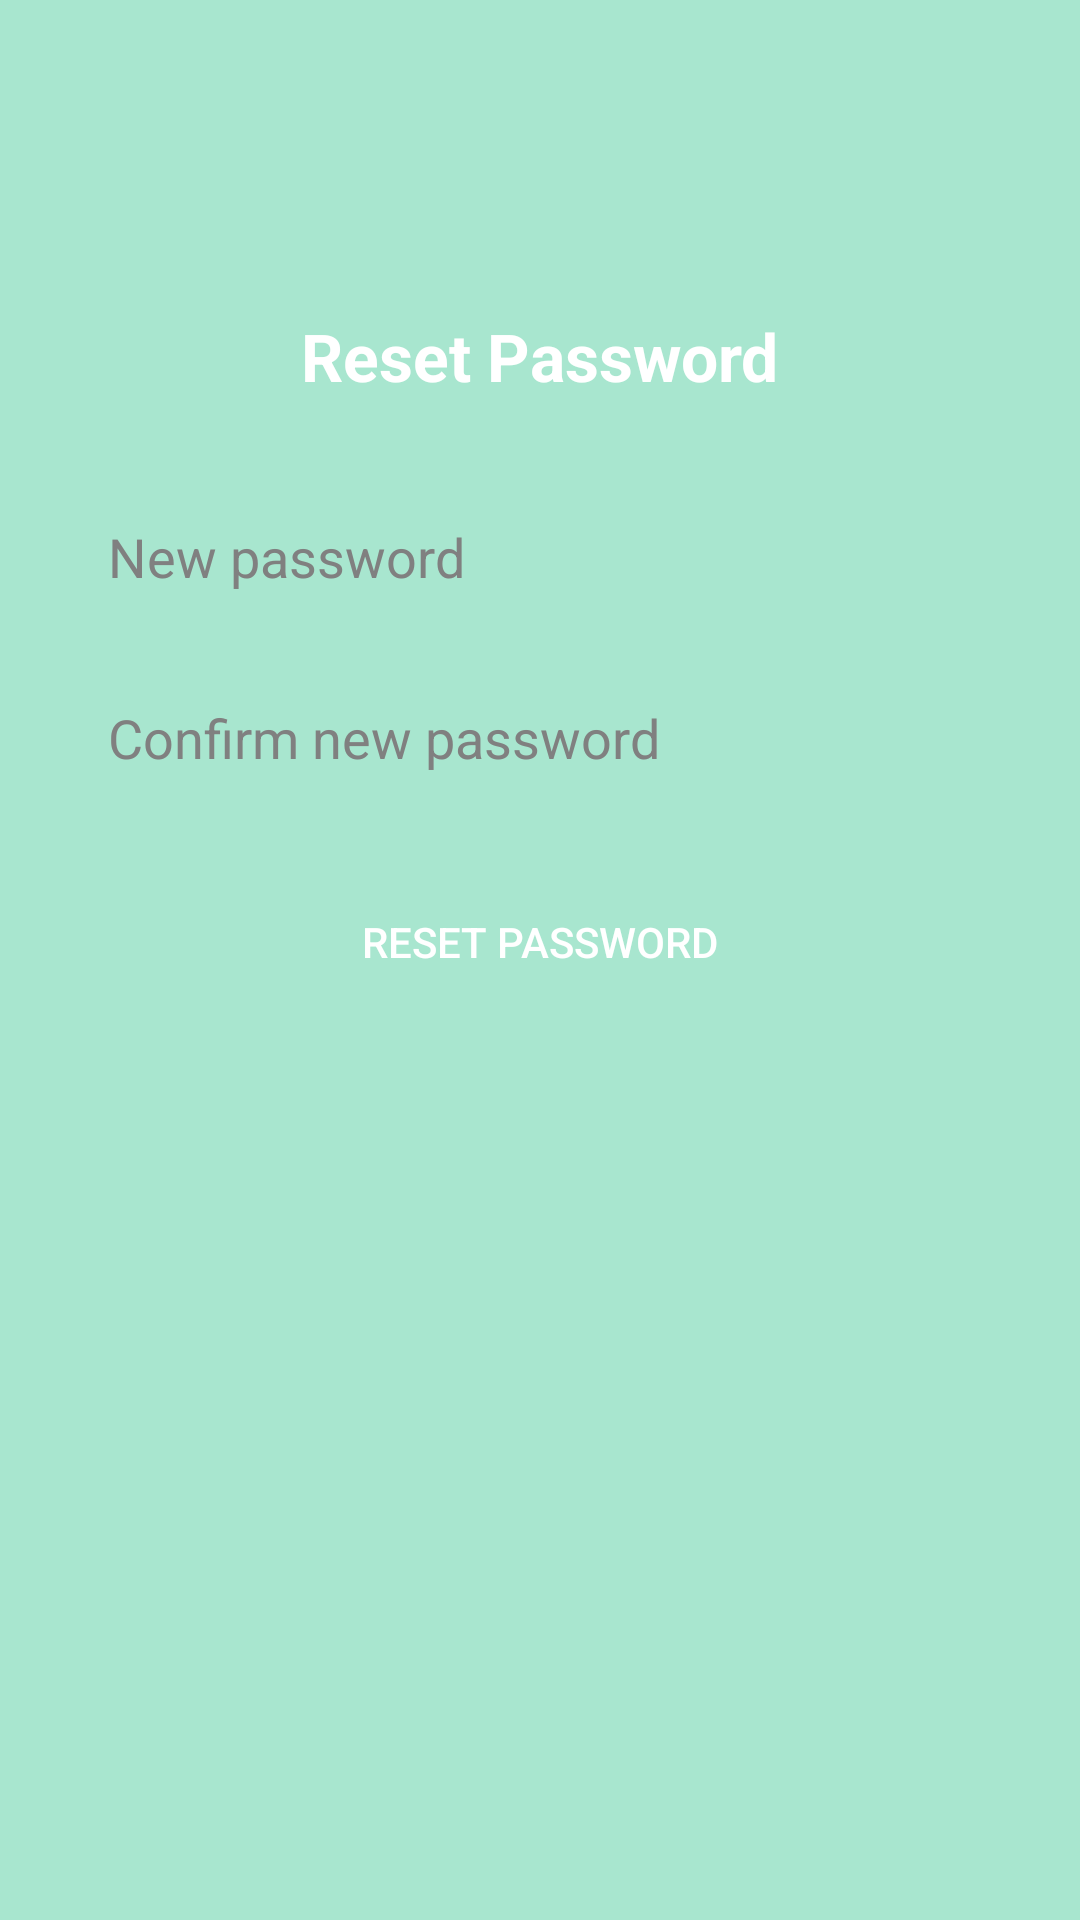

Produce the Android XML layout that renders to this screen, including the resource entries it uses.
<!-- AndroidManifest.xml: application theme Theme.Smartstudybuddy2 -->
<!-- res/layout/activity_reset_password.xml -->
<?xml version="1.0" encoding="utf-8"?>
<androidx.constraintlayout.widget.ConstraintLayout
    xmlns:android="http://schemas.android.com/apk/res/android"
    xmlns:app="http://schemas.android.com/apk/res-auto"
    android:layout_width="match_parent"
    android:layout_height="match_parent"
    android:padding="24dp"
    android:background="@drawable/bg_gradient">

    <TextView
        android:id="@+id/resetTitle"
        android:layout_width="wrap_content"
        android:layout_height="wrap_content"
        android:text="Reset Password"
        android:textSize="22sp"
        android:textStyle="bold"
        android:textColor="#FFFFFF"
        app:layout_constraintTop_toTopOf="parent"
        app:layout_constraintStart_toStartOf="parent"
        app:layout_constraintEnd_toEndOf="parent"
        android:layout_marginTop="80dp"/>

    <EditText
        android:id="@+id/resetNewPasswordEditText"
        android:layout_width="match_parent"
        android:layout_height="wrap_content"
        android:hint="New password"
        android:inputType="textPassword"
        android:textColor="#000000"
        android:textColorHint="#808080"
        android:padding="12dp"
        android:background="@drawable/edittext_white_bg"
        app:layout_constraintTop_toBottomOf="@id/resetTitle"
        app:layout_constraintStart_toStartOf="parent"
        app:layout_constraintEnd_toEndOf="parent"
        android:layout_marginTop="28dp"/>

    <EditText
        android:id="@+id/resetConfirmPasswordEditText"
        android:layout_width="match_parent"
        android:layout_height="wrap_content"
        android:hint="Confirm new password"
        android:textColor="#000000"
        android:textColorHint="#808080"
        android:inputType="textPassword"
        android:padding="12dp"
        android:background="@drawable/edittext_white_bg"
        app:layout_constraintTop_toBottomOf="@id/resetNewPasswordEditText"
        app:layout_constraintStart_toStartOf="parent"
        app:layout_constraintEnd_toEndOf="parent"
        android:layout_marginTop="12dp"/>



    <Button
        android:id="@+id/resetPasswordButton"
        android:layout_width="0dp"
        android:layout_height="wrap_content"
        android:text="Reset Password"
        android:background="@drawable/rounded_button"
        android:textColor="#FFFFFF"
        app:layout_constraintTop_toBottomOf="@id/resetConfirmPasswordEditText"
        app:layout_constraintStart_toStartOf="parent"
        app:layout_constraintEnd_toEndOf="parent"
        android:layout_marginTop="20dp"/>
</androidx.constraintlayout.widget.ConstraintLayout>
<!-- resources referenced by this layout -->
<resources>
  <!-- drawable bg_gradient (drawable) -->
  <shape xmlns:android="http://schemas.android.com/apk/res/android" android:shape="rectangle">
      <solid android:color="#A8E6CF"/> 
  </shape>
  <style name="Theme.Smartstudybuddy2" parent="Theme.MaterialComponents.DayNight.NoActionBar">
          <item name="colorPrimary">@color/teal_700</item>
          <item name="colorPrimaryVariant">@color/teal_200</item>
          <item name="colorOnPrimary">@android:color/white</item>
  
          <item name="android:colorBackground">@android:color/white</item>
          <item name="colorSurface">@android:color/white</item>
          <item name="colorOnSurface">@android:color/black</item>
      </style>
  <!-- not gathered from this repository: default colours our renderer supplied (Android Studio template values) -->
  <color name="teal_200">#FF03DAC5</color>
  <color name="teal_700">#FF018786</color>
</resources>
